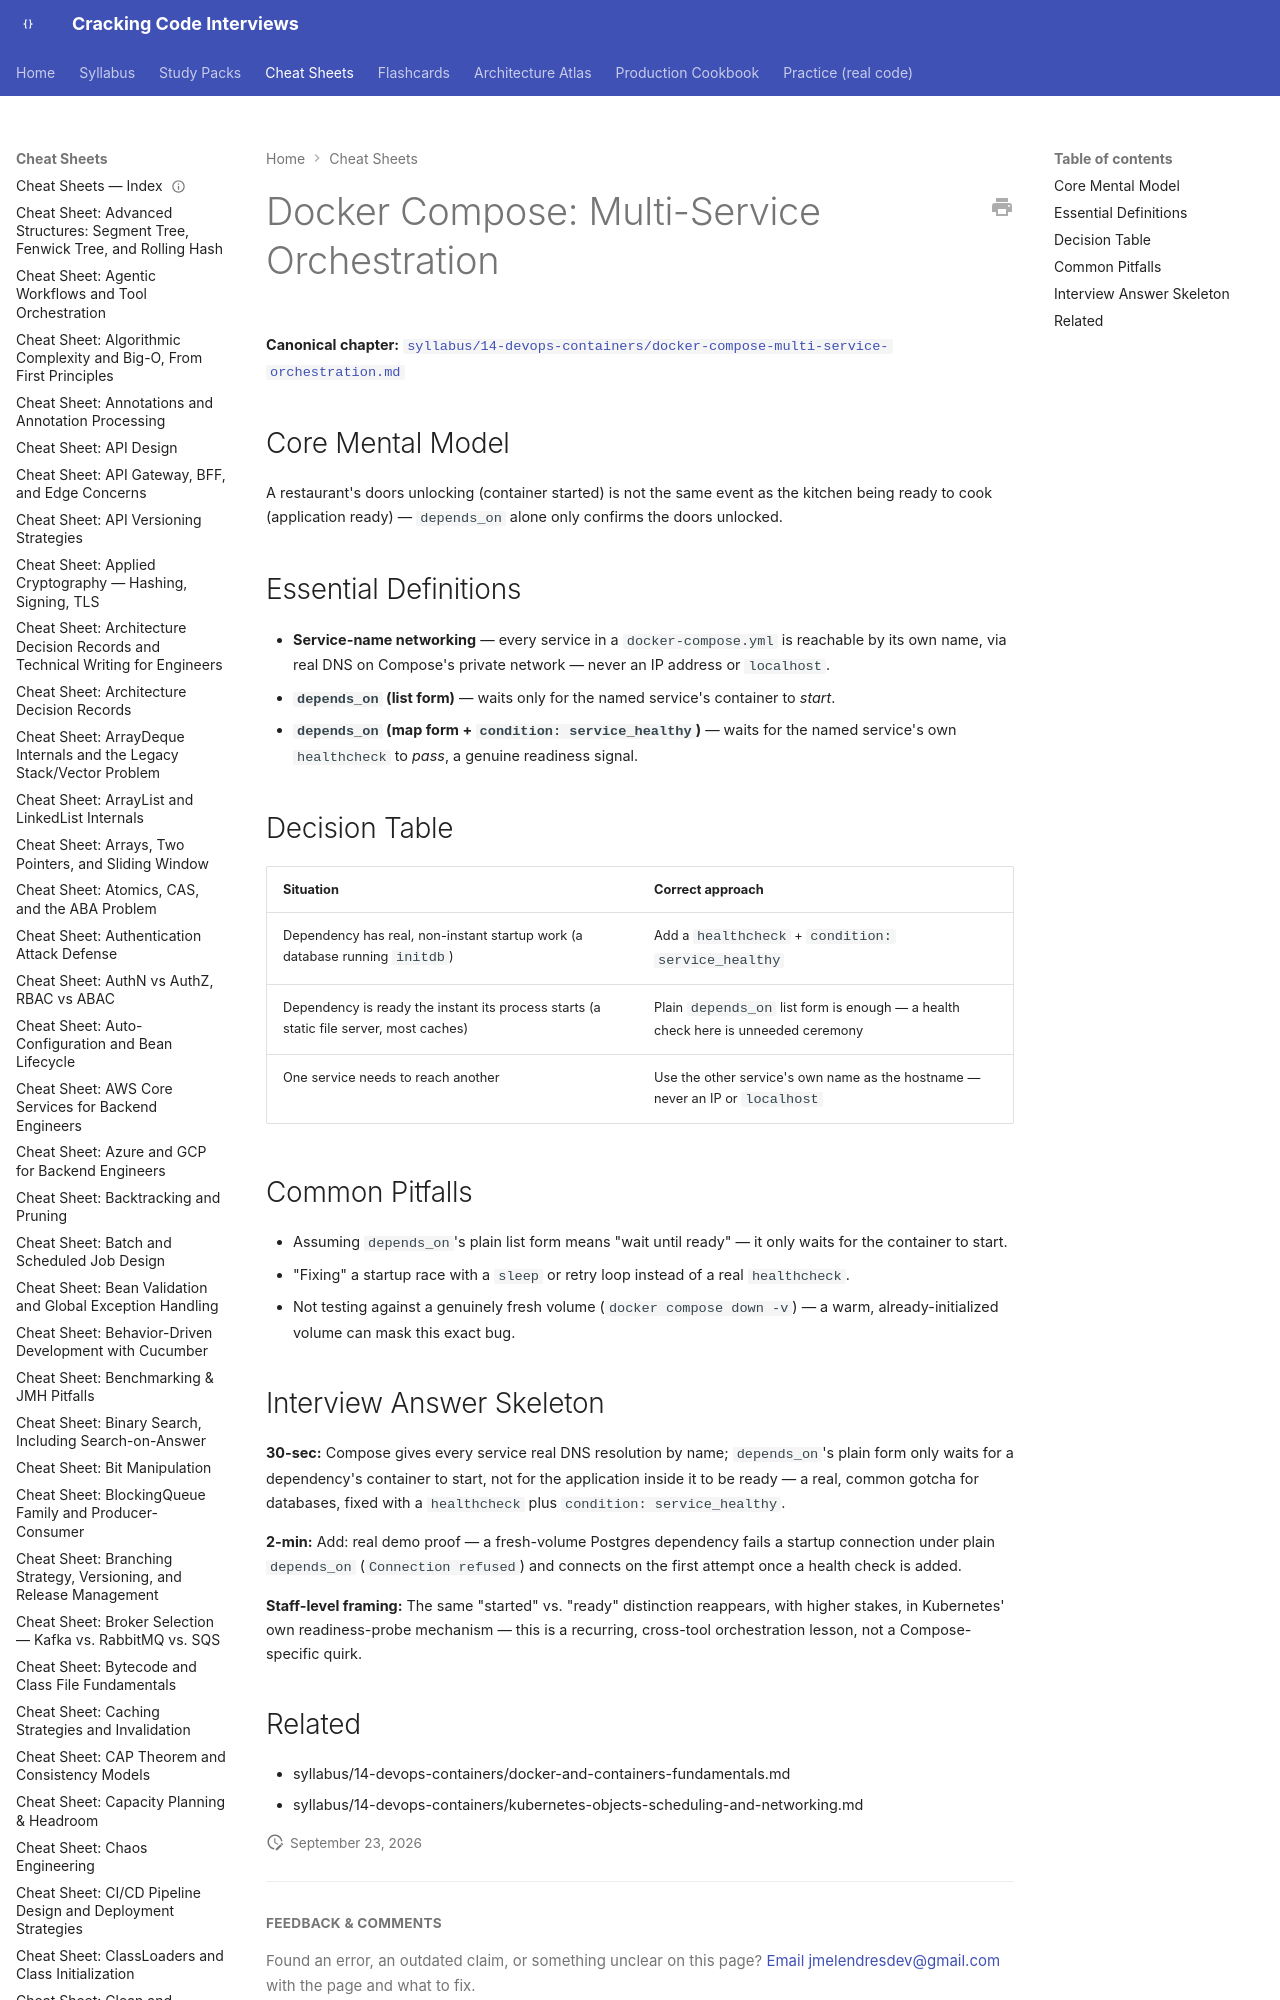

repository: JuanMelendres/cracking-code-interviews · page: cheat-sheets/docker-compose-multi-service-orchestration/index.html · generator: mkdocs

---
title: "Cheat Sheet: Docker Compose Multi-Service Orchestration"
slug: docker-compose-multi-service-orchestration
document_type: cheat-sheet
domain: 14-devops-containers
topic_id: T-2428
canonical: ../syllabus/14-devops-containers/docker-compose-multi-service-orchestration.md
last_updated: 2026-09-23
---
